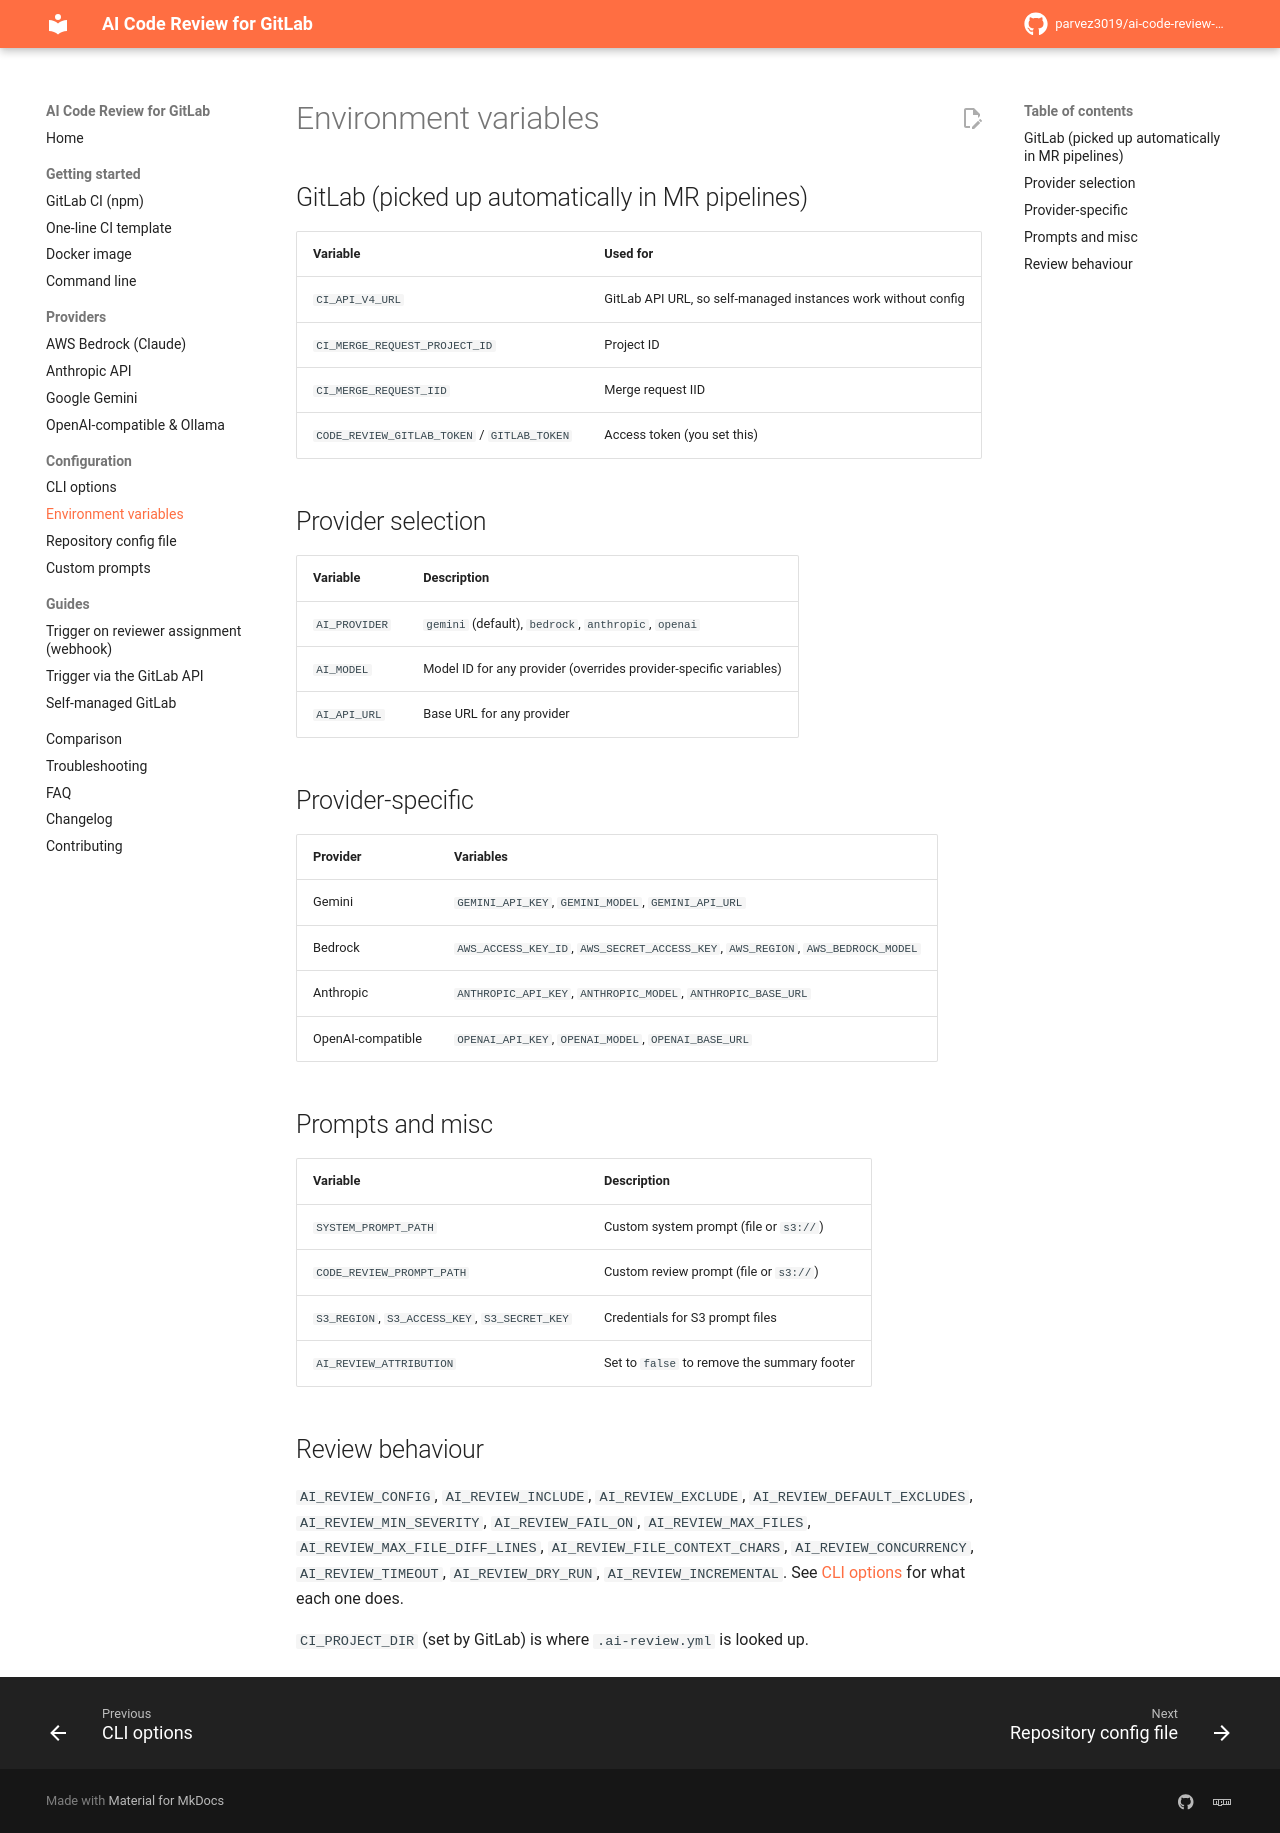

repository: parvez3019/ai-code-review-gitlab-plugin · page: configuration/env-vars/index.html · generator: mkdocs

---
description: Environment variables read by ai-code-review-gitlab-plugin, including GitLab CI predefined variables.
---

# Environment variables

## GitLab (picked up automatically in MR pipelines)

| Variable | Used for |
|---|---|
| `CI_API_V4_URL` | GitLab API URL, so self-managed instances work without config |
| `CI_MERGE_REQUEST_PROJECT_ID` | Project ID |
| `CI_MERGE_REQUEST_IID` | Merge request IID |
| `CODE_REVIEW_GITLAB_TOKEN` / `GITLAB_TOKEN` | Access token (you set this) |

## Provider selection

| Variable | Description |
|---|---|
| `AI_PROVIDER` | `gemini` (default), `bedrock`, `anthropic`, `openai` |
| `AI_MODEL` | Model ID for any provider (overrides provider-specific variables) |
| `AI_API_URL` | Base URL for any provider |

## Provider-specific

| Provider | Variables |
|---|---|
| Gemini | `GEMINI_API_KEY`, `GEMINI_MODEL`, `GEMINI_API_URL` |
| Bedrock | `AWS_ACCESS_KEY_ID`, `AWS_SECRET_ACCESS_KEY`, `AWS_REGION`, `AWS_BEDROCK_MODEL` |
| Anthropic | `ANTHROPIC_API_KEY`, `ANTHROPIC_MODEL`, `ANTHROPIC_BASE_URL` |
| OpenAI-compatible | `OPENAI_API_KEY`, `OPENAI_MODEL`, `OPENAI_BASE_URL` |

## Prompts and misc

| Variable | Description |
|---|---|
| `SYSTEM_PROMPT_PATH` | Custom system prompt (file or `s3://`) |
| `CODE_REVIEW_PROMPT_PATH` | Custom review prompt (file or `s3://`) |
| `S3_REGION`, `S3_ACCESS_KEY`, `S3_SECRET_KEY` | Credentials for S3 prompt files |
| `AI_REVIEW_ATTRIBUTION` | Set to `false` to remove the summary footer |

## Review behaviour

`AI_REVIEW_CONFIG`, `AI_REVIEW_INCLUDE`, `AI_REVIEW_EXCLUDE`, `AI_REVIEW_DEFAULT_EXCLUDES`, `AI_REVIEW_MIN_SEVERITY`, `AI_REVIEW_FAIL_ON`, `AI_REVIEW_MAX_FILES`, `AI_REVIEW_MAX_FILE_DIFF_LINES`, `AI_REVIEW_FILE_CONTEXT_CHARS`, `AI_REVIEW_CONCURRENCY`, `AI_REVIEW_TIMEOUT`, `AI_REVIEW_DRY_RUN`, `AI_REVIEW_INCREMENTAL`. See [CLI options](options.md#review-behaviour) for what each one does.

`CI_PROJECT_DIR` (set by GitLab) is where `.ai-review.yml` is looked up.
